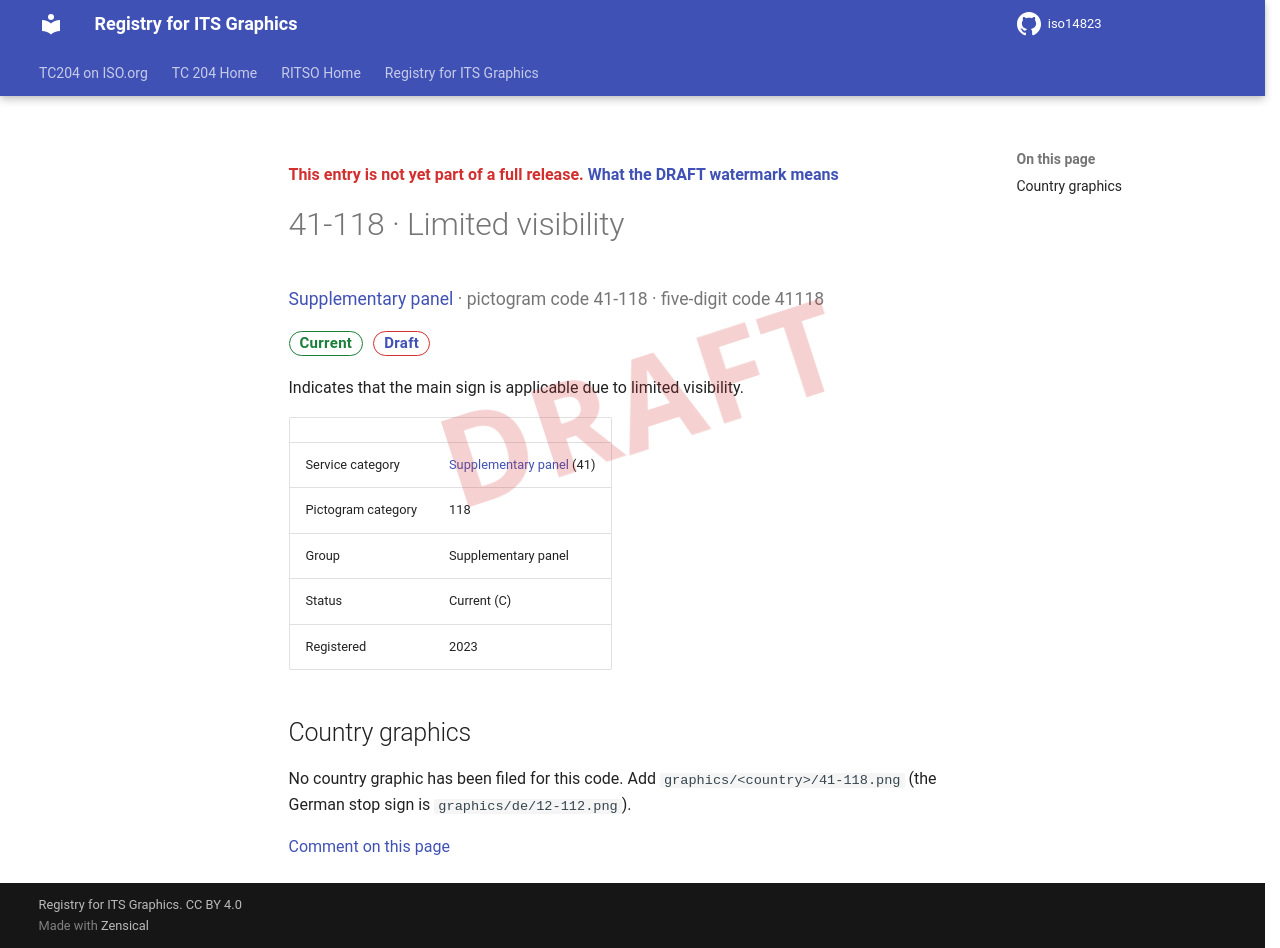

repository: k-vaughn/iso14823 · page: v0.1.0-alpha.1/signs/41-118/index.html · generator: mkdocs

<div class="draft4-watermark" aria-hidden="true"></div>

<p class="draft-note">This entry is not yet part of a full release. <a href="../#draft-watermark">What the DRAFT watermark means</a></p>

# 41-118 · Limited visibility

<p class="sign-kicker"><a href="../categories/41/">Supplementary panel</a> · pictogram code 41-118 · five-digit code 41118</p>
<p class="sign-chips"><span class="chip chip-current">Current</span> <a class="chip chip-draft" href="../#draft-watermark">Draft</a></p>
<p>Indicates that the main sign is applicable due to limited visibility.</p>
| | |
| --- | --- |
| Service category | <a href="../categories/41/">Supplementary panel</a> (41) |
| Pictogram category | 118 |
| Group | Supplementary panel |
| Status | Current (C) |
| Registered | 2023 |

## Country graphics

<p>No country graphic has been filed for this code. Add <code>graphics/&lt;country&gt;/41-118.png</code> (the German stop sign is <code>graphics/de/12-112.png</code>).</p>

[Comment on this page](https://github.com/k-vaughn/iso14823/issues/new?template=page-feedback.yml&title=%5BPage+feedback%5D+41-118+%C2%B7+Limited+visibility&page-title=41-118+%C2%B7+Limited+visibility&page-path=signs%2F41-118.md)
